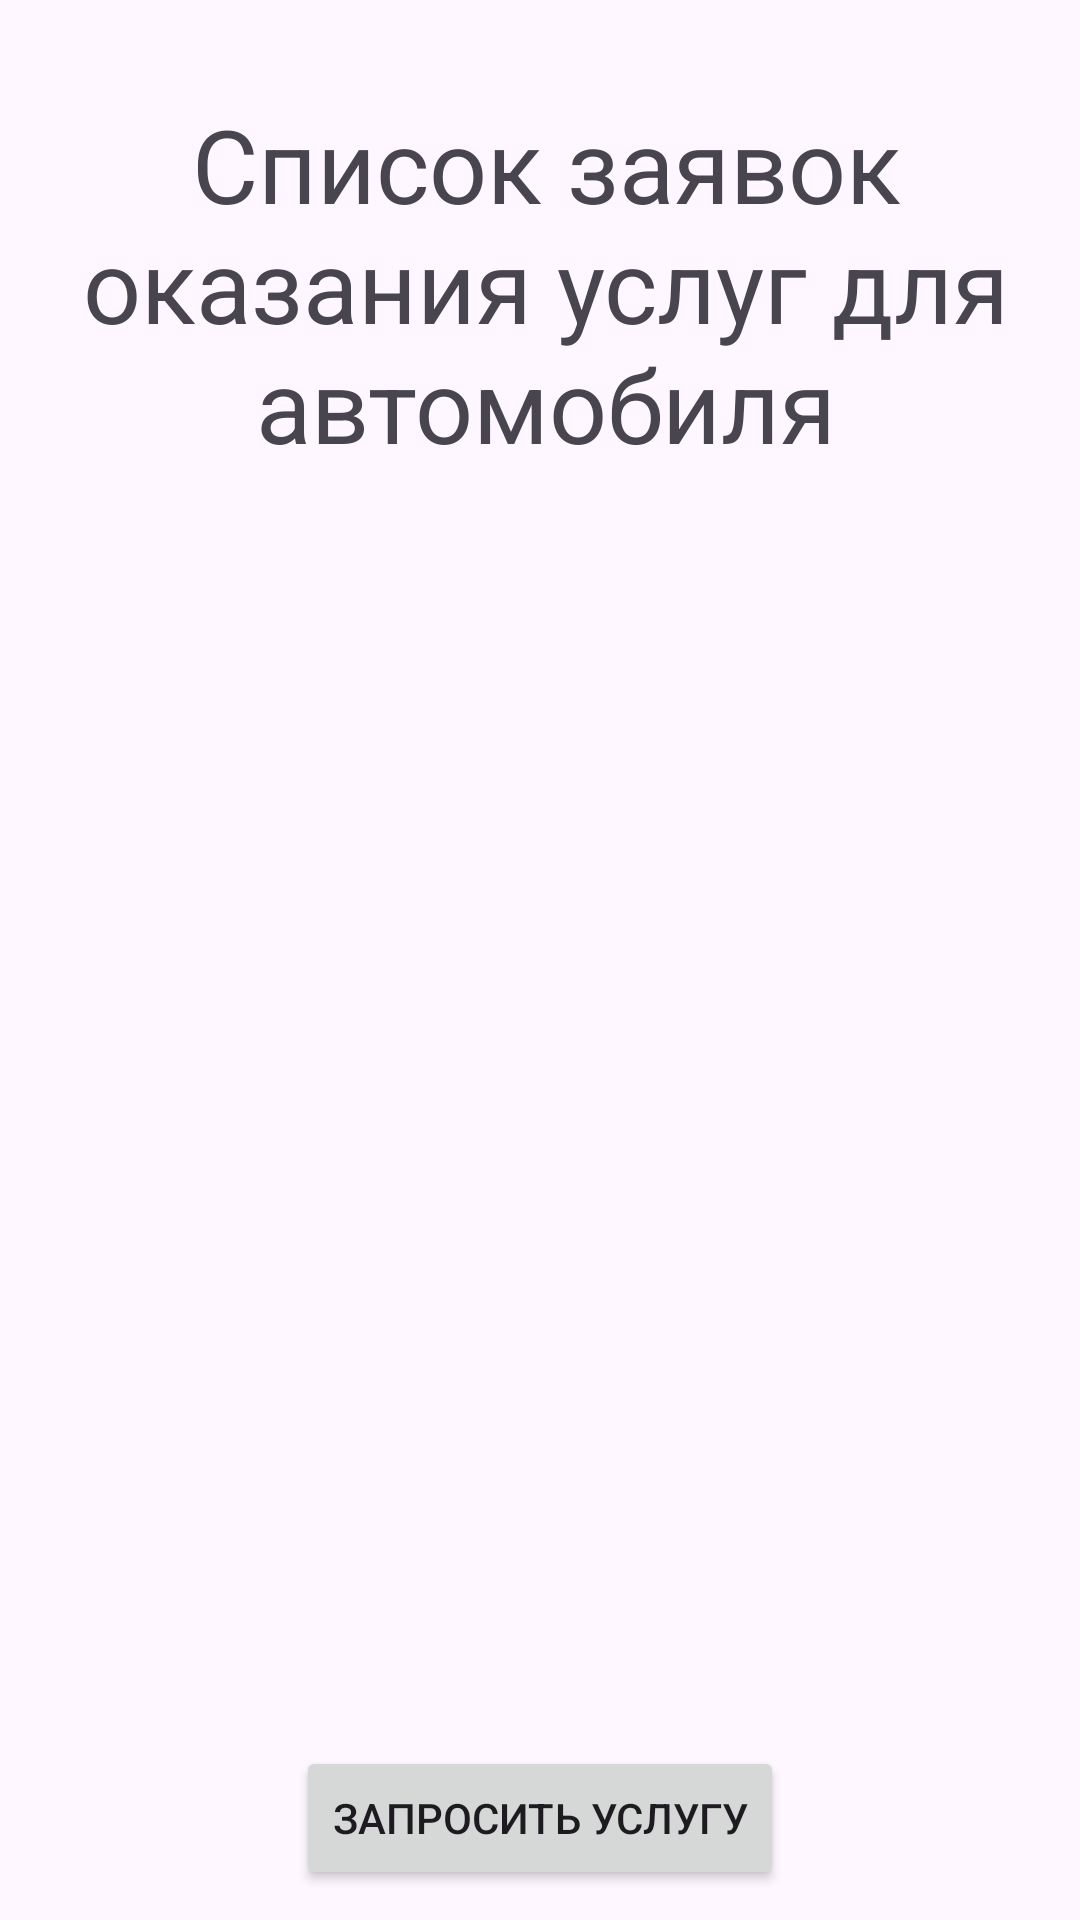

Here is an Android app screen rendered from its layout file. Give the layout XML and the strings, colors and styles it references.
<!-- AndroidManifest.xml: application theme Theme.KR_Android -->
<!-- res/layout/activity_providedservices.xml -->
<?xml version="1.0" encoding="utf-8"?>
<androidx.constraintlayout.widget.ConstraintLayout xmlns:android="http://schemas.android.com/apk/res/android"
    xmlns:app="http://schemas.android.com/apk/res-auto"
    android:layout_width="match_parent"
    android:layout_height="match_parent"
    >
    <TextView
        android:layout_width="wrap_content"
        android:layout_height="wrap_content"
        android:gravity="center"
        android:layout_marginStart="160dp"
        android:layout_marginTop="32dp"
        android:layout_marginEnd="187dp"
        android:text="@string/list_providedservices"
        android:textSize="34sp"
        app:layout_constraintEnd_toEndOf="parent"
        app:layout_constraintHorizontal_bias="0.456"
        app:layout_constraintStart_toStartOf="parent"
        app:layout_constraintTop_toTopOf="parent" />

    <ListView
        android:layout_marginTop="160dp"
        android:layout_marginBottom="160dp"
        android:id="@+id/lvProvidedServices"
        android:layout_width="match_parent"
        android:layout_height="match_parent"
        app:layout_constraintStart_toStartOf="parent"
        app:layout_constraintTop_toTopOf="parent" />

    <Button
        android:id="@+id/bRequestService"
        android:layout_width="wrap_content"
        android:layout_height="wrap_content"
        android:layout_marginStart="160dp"
        android:layout_marginEnd="160dp"
        android:layout_marginBottom="10dp"
        android:text="@string/request_service"
        app:layout_constraintBottom_toBottomOf="parent"
        app:layout_constraintEnd_toEndOf="parent"
        app:layout_constraintStart_toStartOf="parent" />

</androidx.constraintlayout.widget.ConstraintLayout>
<!-- resources referenced by this layout -->
<resources>
  <string name="list_providedservices">Список заявок оказания услуг для автомобиля</string>
  <string name="request_service">Запросить услугу</string>
  <style name="Theme.KR_Android" parent="Base.Theme.KR_Android" />
  <style name="Base.Theme.KR_Android" parent="Theme.Material3.DayNight.NoActionBar">
          
          
  
  
      </style>
</resources>
